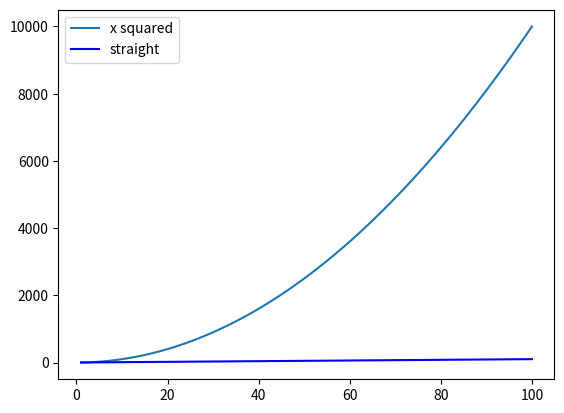

Source code (Python):
# Matplotlib Instroduction


# x-square function f(x) = x ** 2
import numpy as np
import matplotlib.pyplot as plt

xpoints = np.array(range(1,101))
ypoints = xpoints * xpoints

plt.plot(xpoints, ypoints, label = "x squared")
plt.plot(xpoints, xpoints, label = "straight", color = "blue")
plt.legend()
#plt.show()

# To save plot: 
plt.savefig("testPlot")